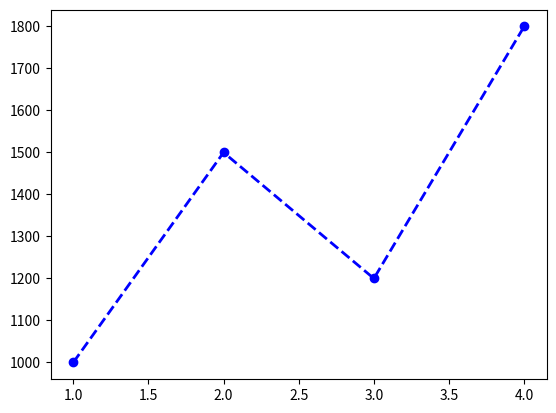

Recreate this plot in Python.
# plt.plot(x, y, color='color name', linestyle='Line_Style', linewidth=value, marker='marker symbol', label='label name')

import matplotlib.pyplot as plt

months = [1,2,3,4]
sales = [1000, 1500, 1200, 1800]

plt.plot(months, sales, color='blue', linestyle='--', linewidth = 2, marker = 'o', label='2025 sales data')
plt.show()